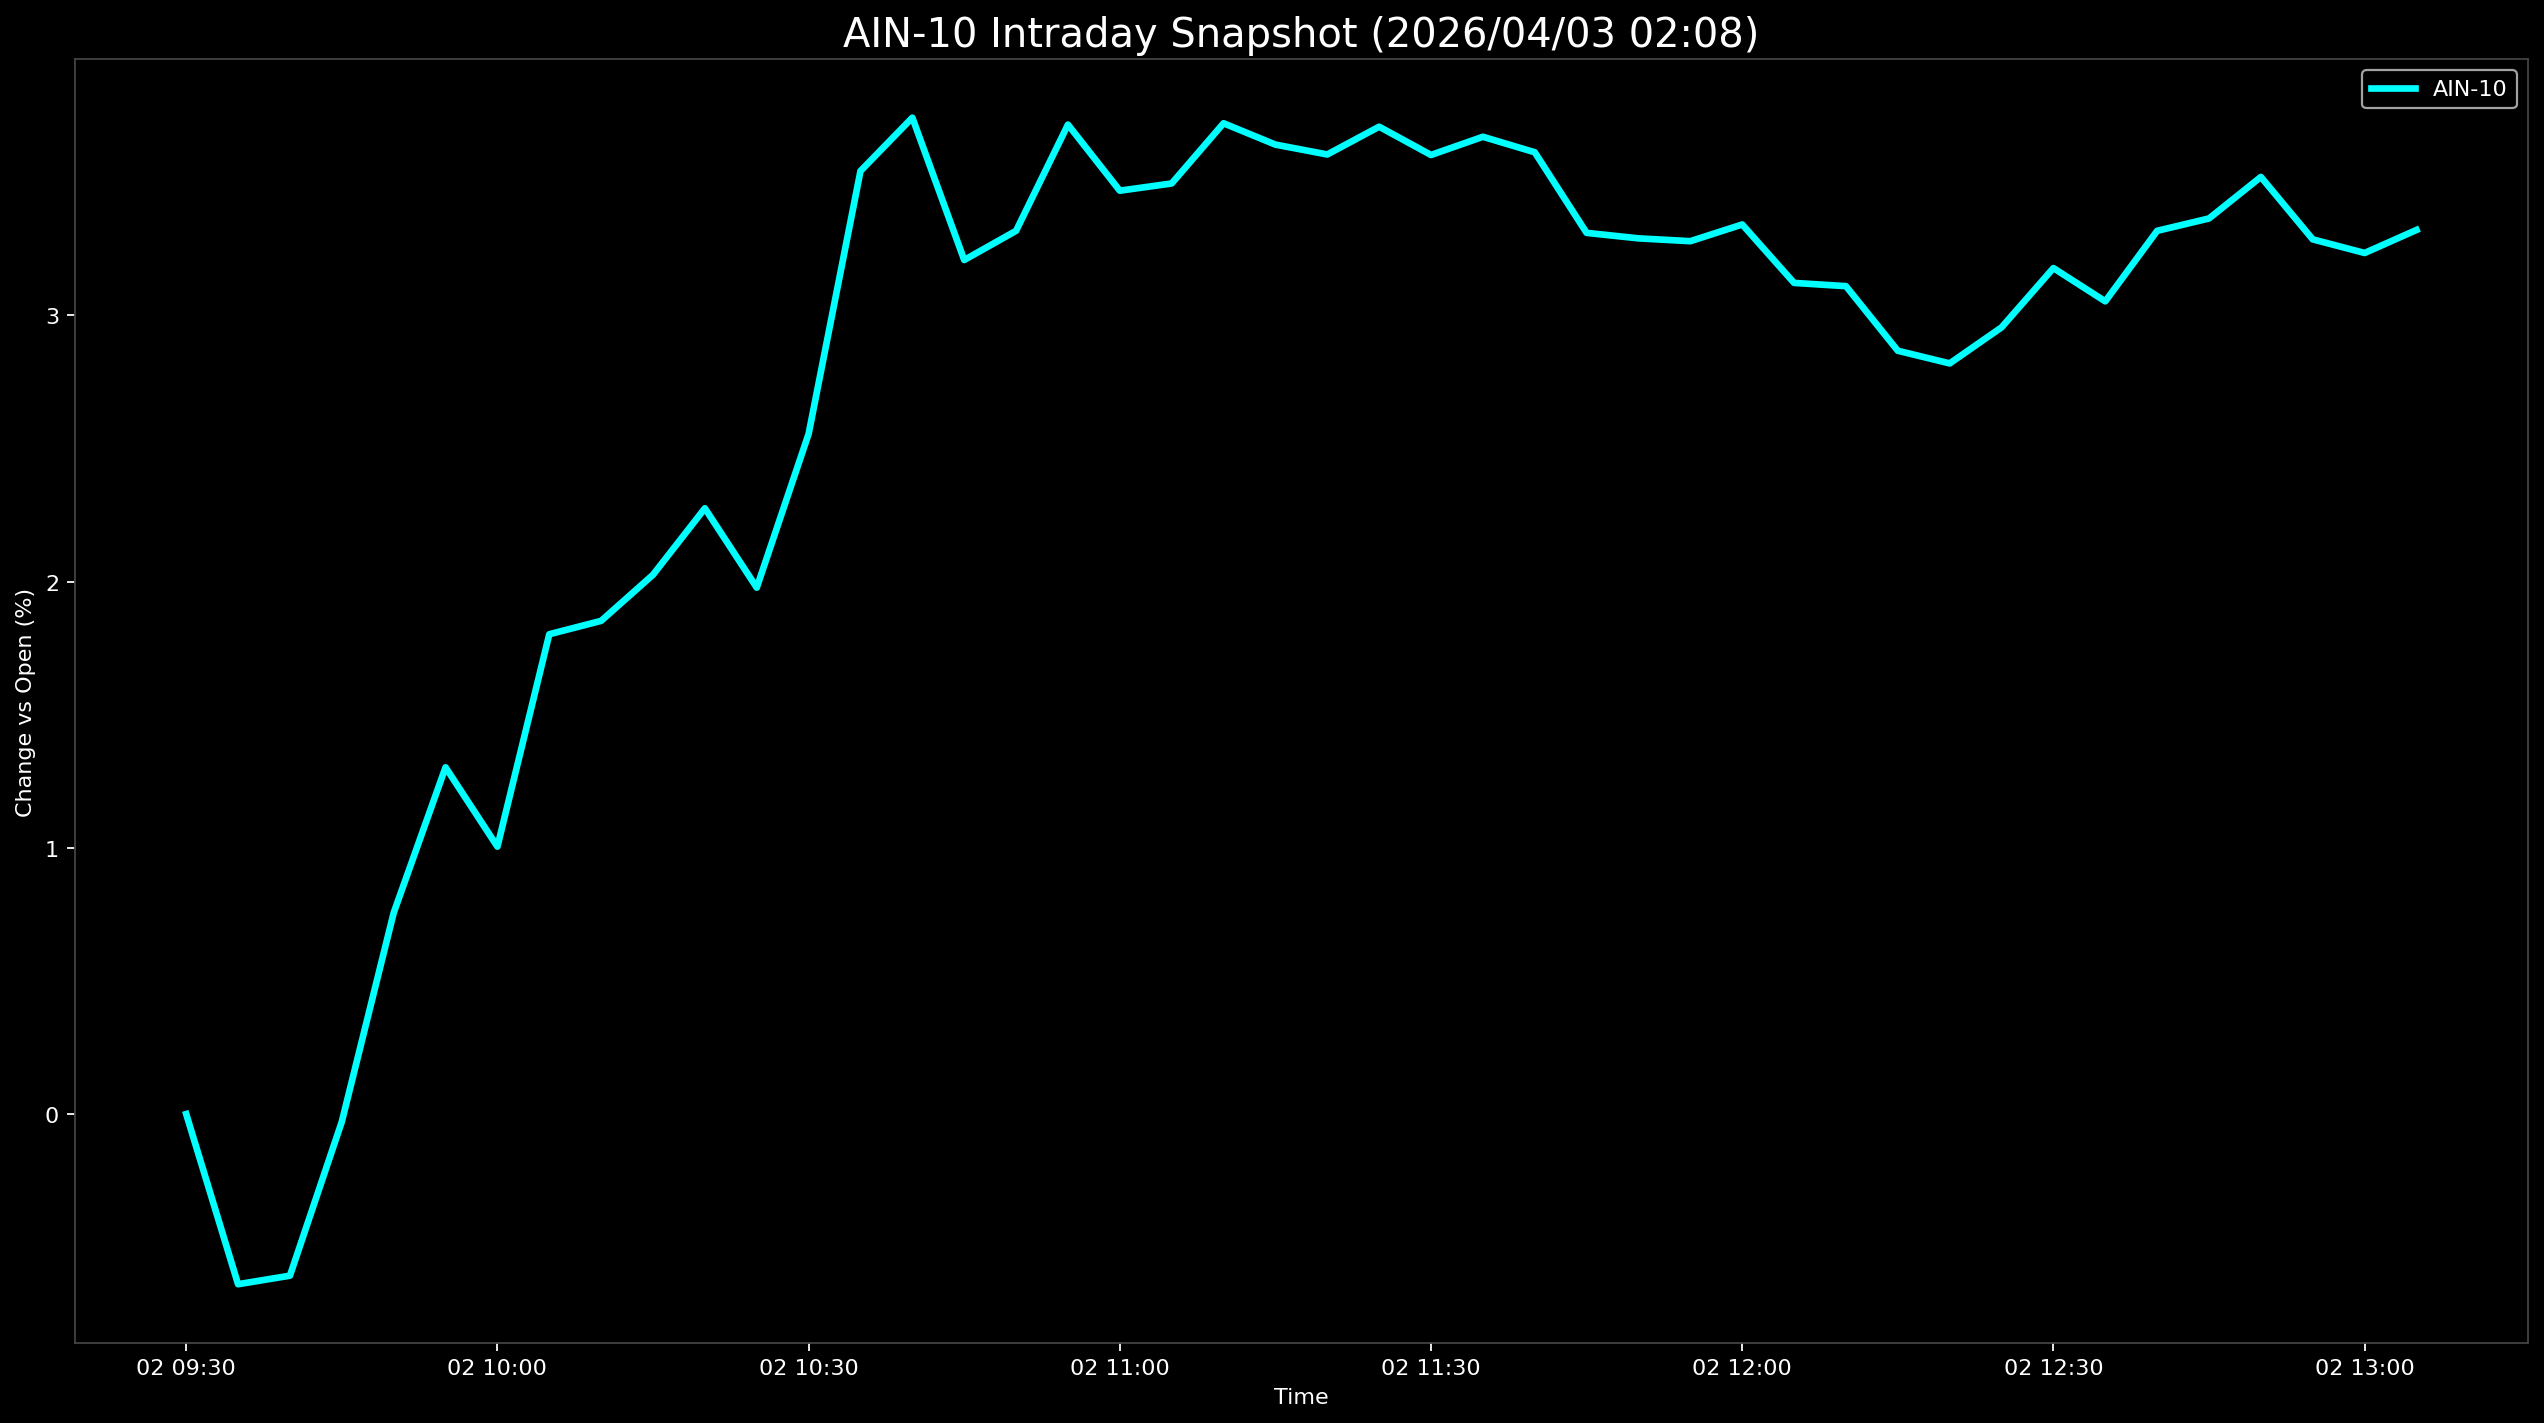

Data behind this chart, as committed beside it:
Datetime, AIN-10
2026-04-02 09:30:00, 0.0
2026-04-02 09:35:00, -0.6392
2026-04-02 09:40:00, -0.607
2026-04-02 09:45:00, -0.02873
2026-04-02 09:50:00, 0.7557
2026-04-02 09:55:00, 1.302
2026-04-02 10:00:00, 1.004
2026-04-02 10:05:00, 1.802
2026-04-02 10:10:00, 1.852
2026-04-02 10:15:00, 2.026
2026-04-02 10:20:00, 2.275
2026-04-02 10:25:00, 1.977
2026-04-02 10:30:00, 2.555
2026-04-02 10:35:00, 3.542
2026-04-02 10:40:00, 3.742
2026-04-02 10:45:00, 3.208
2026-04-02 10:50:00, 3.317
2026-04-02 10:55:00, 3.716
2026-04-02 11:00:00, 3.468
2026-04-02 11:05:00, 3.495
2026-04-02 11:10:00, 3.721
2026-04-02 11:15:00, 3.641
2026-04-02 11:20:00, 3.604
2026-04-02 11:25:00, 3.708
2026-04-02 11:30:00, 3.602
2026-04-02 11:35:00, 3.671
2026-04-02 11:40:00, 3.612
2026-04-02 11:45:00, 3.31
2026-04-02 11:50:00, 3.289
2026-04-02 11:55:00, 3.279
2026-04-02 12:00:00, 3.341
2026-04-02 12:05:00, 3.122
2026-04-02 12:10:00, 3.11
2026-04-02 12:15:00, 2.867
2026-04-02 12:20:00, 2.819
2026-04-02 12:25:00, 2.955
2026-04-02 12:30:00, 3.177
2026-04-02 12:35:00, 3.053
2026-04-02 12:40:00, 3.317
2026-04-02 12:45:00, 3.364
2026-04-02 12:50:00, 3.52
2026-04-02 12:55:00, 3.285
2026-04-02 13:00:00, 3.234
2026-04-02 13:05:00, 3.321
